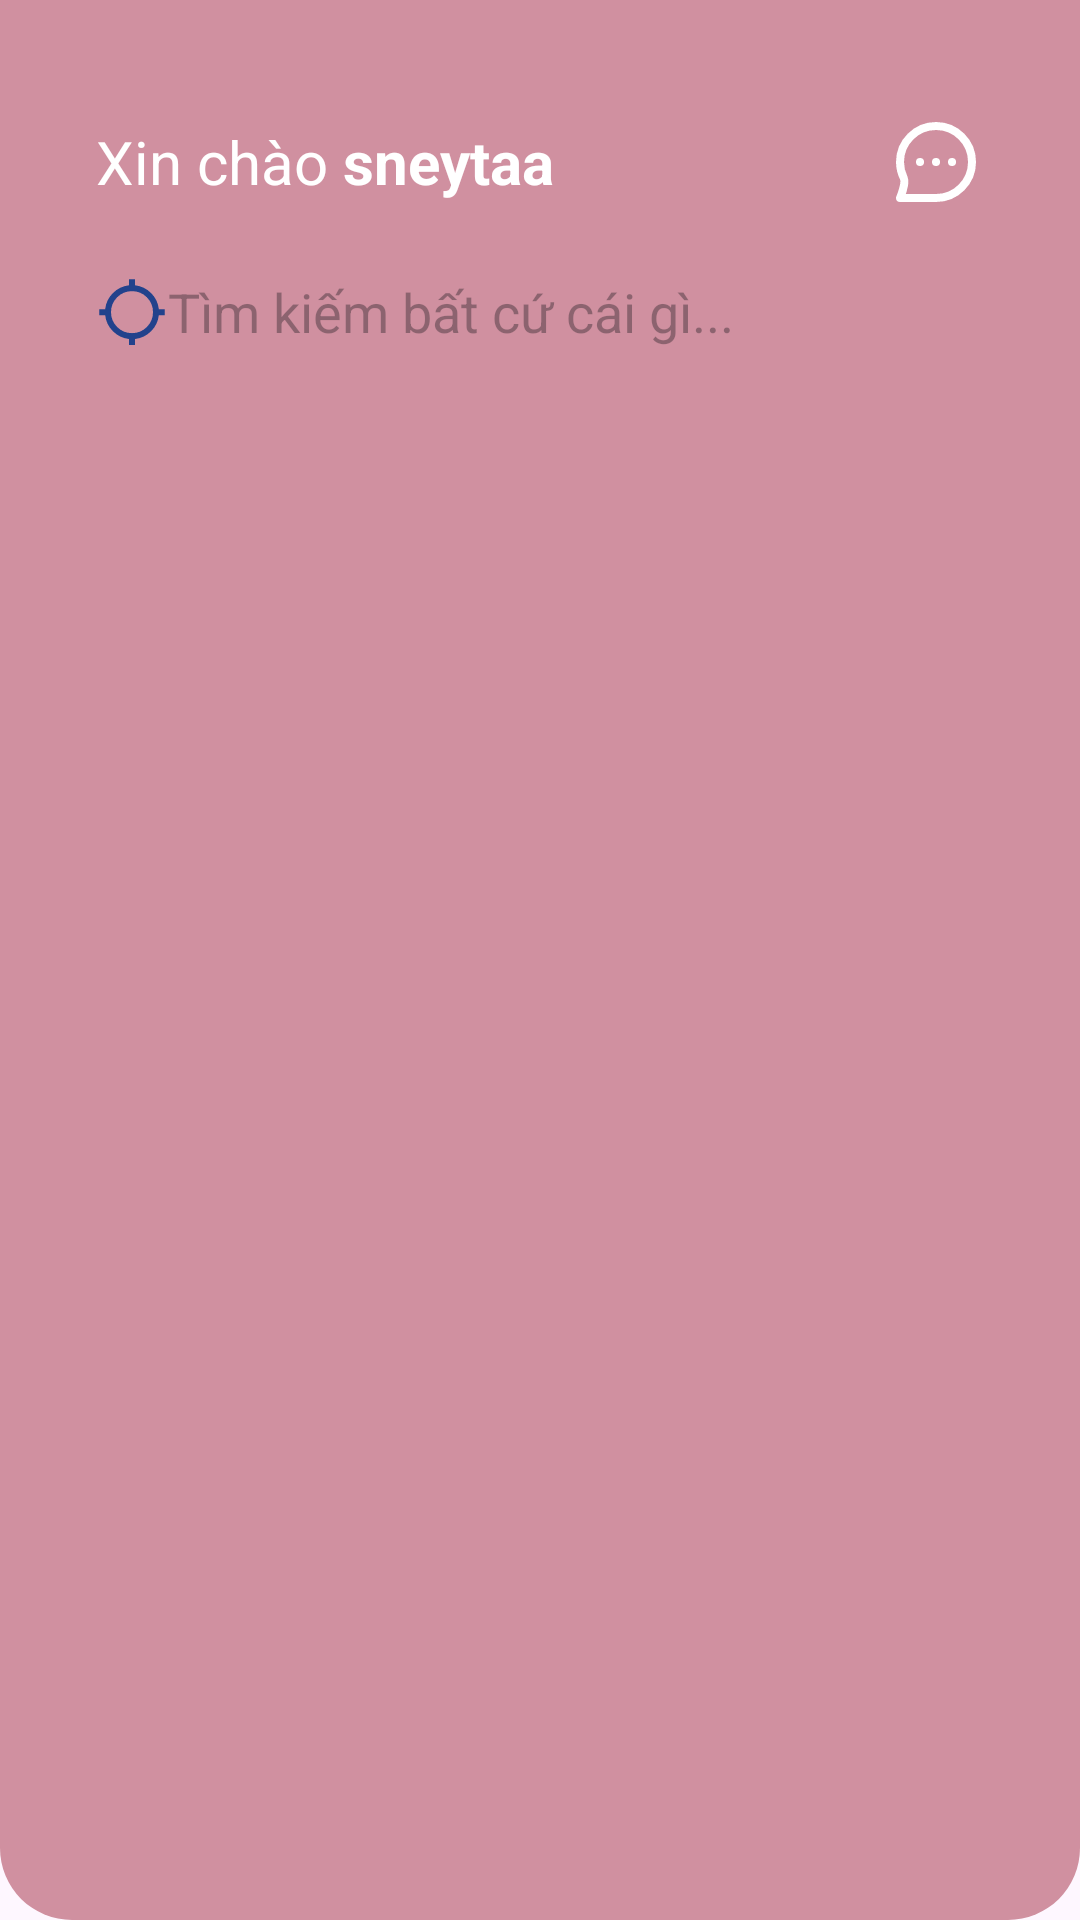

Reconstruct the res/layout file that produces this screen, plus the resources it refers to.
<!-- AndroidManifest.xml: application theme Theme.KoreanShopee -->
<!-- res/layout/top_navbar.xml -->
<?xml version="1.0" encoding="utf-8"?>
<LinearLayout
    xmlns:android="http://schemas.android.com/apk/res/android"
    android:layout_width="match_parent"
    android:layout_height="wrap_content"
    android:background="@drawable/bg_welcome_rounded"
    android:orientation="vertical"
    android:padding="20dp">

    <LinearLayout
        android:gravity="center_vertical"
        android:layout_height="wrap_content"
        android:layout_marginBottom="10dp"
        android:layout_marginTop="18dp"
        android:layout_width="match_parent"
        android:orientation="horizontal"
        android:paddingHorizontal="12dp">

        <LinearLayout
            android:layout_height="wrap_content"
            android:layout_weight="1"
            android:layout_width="0dp"
            android:orientation="horizontal">

            <TextView
                android:id="@+id/tv_welcome"
                android:layout_height="wrap_content"
                android:layout_marginRight="5dp"
                android:layout_width="wrap_content"
                android:text="Xin chào"
                android:textColor="@color/white"
                android:textSize="20sp" />

            <TextView
                android:id="@+id/tv_name"
                android:layout_height="wrap_content"
                android:layout_width="wrap_content"
                android:text="sneytaa"
                android:textColor="@color/white"
                android:textSize="20sp"
                android:textStyle="bold" />
        </LinearLayout>

        <ImageView
            android:id="@+id/icon_chat"
            android:layout_height="32dp"
            android:layout_width="32dp"
            android:src="@drawable/ic_mess" />
    </LinearLayout>

    <EditText
        android:background="@drawable/bg_search"
        android:drawableStart="@drawable/ic_search"
        android:hint="Tìm kiếm bất cứ cái gì..."
        android:id="@+id/search_bar"
        android:imeOptions="actionSearch"
        android:inputType="text"
        android:layout_height="48dp"
        android:layout_marginBottom="10dp"
        android:layout_width="match_parent"
        android:paddingStart="12dp" />

    <TextView
        android:id="@+id/tv_not_found"
        android:layout_height="wrap_content"
        android:layout_width="match_parent"
        android:padding="12dp"
        android:text="Không tìm thấy kết quả"
        android:textAlignment="center"
        android:textColor="@color/black"
        android:textSize="16sp"
        android:visibility="gone" />

    <androidx.recyclerview.widget.RecyclerView
        android:id="@+id/rv_search_results"
        android:layout_height="wrap_content"
        android:layout_marginTop="8dp"
        android:layout_width="match_parent"
        android:visibility="gone" />


</LinearLayout>
<!-- resources referenced by this layout -->
<resources>
  <color name="black">#000000</color>
  <color name="white">#ffffff</color>
  <!-- drawable bg_welcome_rounded (drawable) -->
  <?xml version="1.0" encoding="utf-8"?>
  <shape xmlns:android="http://schemas.android.com/apk/res/android"
      android:shape="rectangle">
      <solid android:color="@color/pink800" />
      <corners android:bottomLeftRadius="24dp"
          android:bottomRightRadius="24dp" />
  </shape>
  <!-- drawable ic_mess (drawable) -->
  <vector xmlns:android="http://schemas.android.com/apk/res/android"
      android:width="24dp"
      android:height="24dp"
      android:viewportWidth="24"
      android:viewportHeight="24">
      <path
          android:fillColor="#00000000"
          android:pathData="M8,12H8.01M12,12H12.01M16,12H16.01M21.004,12C21.004,16.971 16.975,21 12.004,21C9.967,21 3.005,21 3.005,21C3.005,21 4.564,17.256 3.94,16.001C3.341,14.796 3.004,13.437 3.004,12C3.004,7.029 7.033,3 12.004,3C16.975,3 21.004,7.029 21.004,12Z"
          android:strokeWidth="2"
          android:strokeColor="@color/white"
          android:strokeLineCap="round"
          android:strokeLineJoin="round" />
  </vector>
  <!-- drawable ic_search (drawable) -->
  <vector xmlns:android="http://schemas.android.com/apk/res/android"
      android:width="24dp"
      android:height="24dp"
      android:tint="@color/blue800"
      android:viewportWidth="960"
      android:viewportHeight="960">
  
      <path
          android:fillColor="@android:color/white"
          android:pathData="M440,920L440,840Q315,826 225.5,736.5Q136,647 122,522L42,522L42,442L122,442Q136,317 225.5,227.5Q315,138 440,124L440,44L520,44L520,124Q645,138 734.5,227.5Q824,317 838,442L918,442L918,522L838,522Q824,647 734.5,736.5Q645,826 520,840L520,920L440,920ZM480,762Q596,762 678,680Q760,598 760,482Q760,366 678,284Q596,202 480,202Q364,202 282,284Q200,366 200,482Q200,598 282,680Q364,762 480,762Z" />
  
  </vector>
  <style name="Theme.KoreanShopee" parent="Base.Theme.KoreanShopee" />
  <color name="pink800">#d090a0</color>
  <color name="blue800">#22428C</color>
  <style name="Base.Theme.KoreanShopee" parent="Theme.Material3.DayNight.NoActionBar">
          
          
      </style>
</resources>
